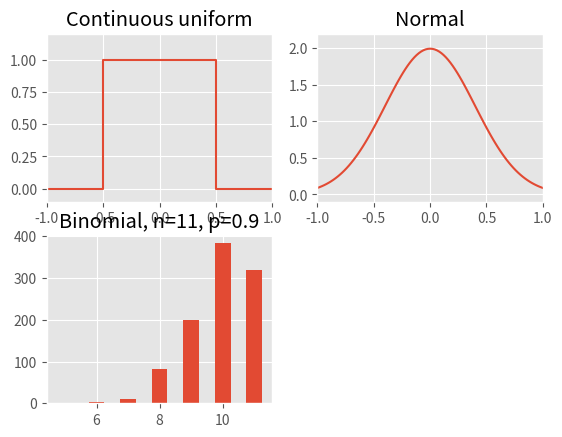

The script that saved this image: (Note: this script raises an exception after producing the figure.)
import scipy.stats, numpy as np
import matplotlib.pyplot as plt, matplotlib

np.random.seed(0)

matplotlib.style.use("ggplot")

plt.subplot(2,2,1)
plt.title('Continuous uniform')
plt.xlim(xmin=-1,xmax=1)
plt.ylim(ymin=-0.1,ymax=1.2)
plt.plot([-1,-0.5,-0.5,0.5,0.5,1],[0,0,1,1,0,0],'-')

plt.subplot(2,2,2)
plt.title('Normal')
plt.xlim(xmin=-1,xmax=1)
plt.ylim(ymin=-0.1,ymax=2.2)
plt.plot(np.array(range(-50,51,1))/50,[scipy.stats.norm(0,.2).pdf(x/100) for x in range(-50,51,1)],'-')

plt.subplot(2,2,3)
plt.title('Binomial, n=11, p=0.9')
rd = np.random.binomial(11,0.9,size=1000)
plt.hist(rd,bins=np.arange(min(rd),max(rd)+2)-0.5,normed=True,rwidth=0.5)

plt.subplot(2,2,4)
plt.title('Binomial, n=4, p=0.5')
rd=np.random.binomial(4,0.5,size=1000)
plt.hist(rd,bins=np.arange(min(rd),max(rd)+2)-0.5,normed=True,rwidth=0.5)

plt.tight_layout() 
plt.savefig("distros.pdf")
